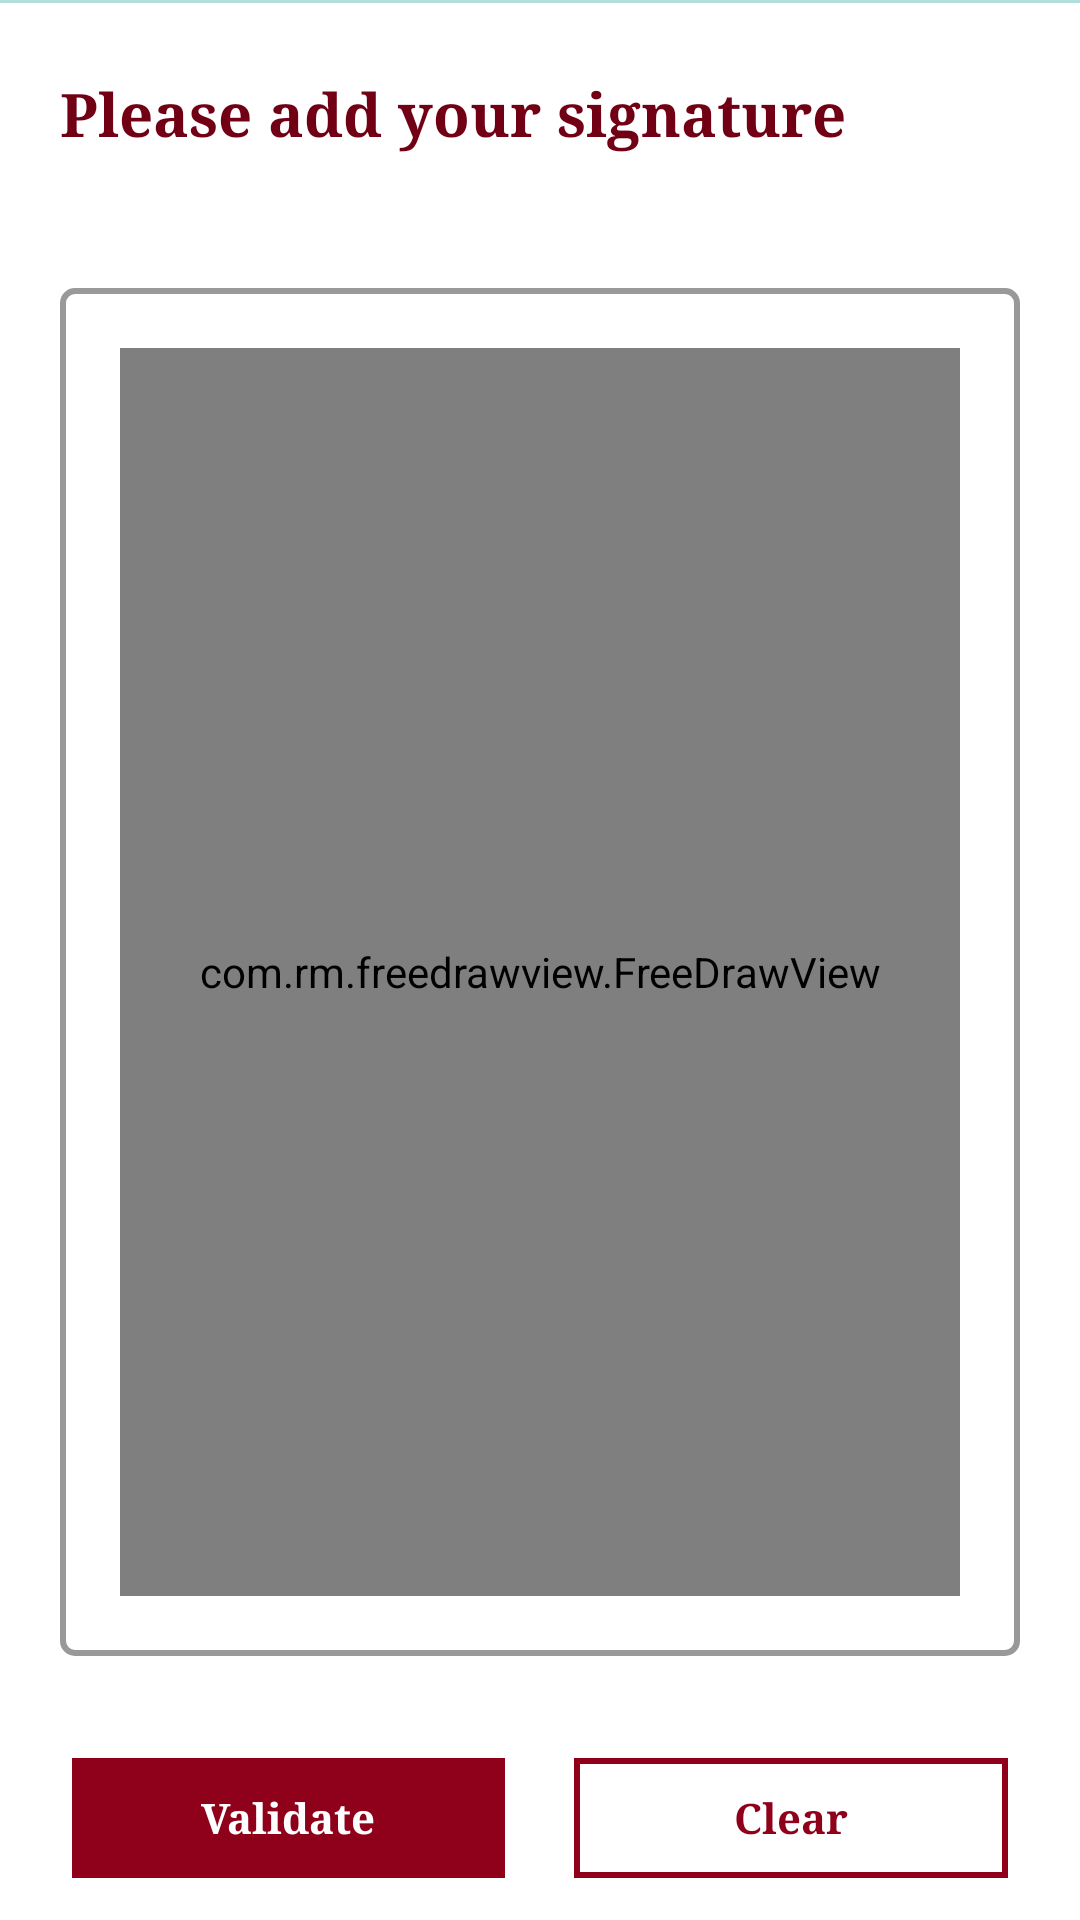

Produce the Android XML layout that renders to this screen, including the resource entries it uses.
<!-- AndroidManifest.xml: application theme AppTheme -->
<!-- res/layout/signature.xml -->
<?xml version="1.0" encoding="utf-8"?>
<RelativeLayout xmlns:android="http://schemas.android.com/apk/res/android"
    xmlns:app="http://schemas.android.com/apk/res-auto"
    android:layout_width="match_parent"
    android:layout_height="match_parent"
    android:background="@android:color/white"
    android:orientation="vertical">

    <LinearLayout
        android:layout_width="match_parent"
        android:layout_height="wrap_content"
        android:orientation="horizontal"
        android:id="@+id/layoutTitle"
        android:paddingBottom="@dimen/spacing_middle"
        android:paddingLeft="@dimen/spacing_medium"
        android:paddingRight="@dimen/spacing_medium"
        android:paddingTop="@dimen/spacing_middle">

        <View
            android:layout_width="@dimen/spacing_large"
            android:layout_height="0dp" />

        <LinearLayout
            android:layout_width="0dp"
            android:layout_height="wrap_content"
            android:layout_gravity="center_vertical"
            android:layout_weight="1"
            android:orientation="vertical">

            <TextView
                android:layout_width="wrap_content"
                android:layout_height="match_parent"
                android:text="Please add your signature "
                android:textAppearance="@style/Base.TextAppearance.AppCompat.Title"
                android:textColor="@color/garnet_400"
                android:textStyle="bold"
                app:fontFamily="serif" />


        </LinearLayout>



        <ImageButton
            android:id="@+id/bt_close"
            android:layout_width="?attr/actionBarSize"
            android:layout_height="?attr/actionBarSize"
            android:background="?attr/selectableItemBackgroundBorderless"
            android:tint="@color/grey_60"
            app:srcCompat="@drawable/ic_close" />

    </LinearLayout>

    <View
        android:layout_width="match_parent"
        android:layout_height="1dp"
        android:background="@color/teal_100" />



        <LinearLayout
            android:layout_width="match_parent"
            android:layout_height="match_parent"
            android:orientation="vertical"
            android:layout_below="@+id/layoutTitle"
            android:layout_above="@+id/layoutButtons"
            android:padding="@dimen/spacing_mlarge"
            android:layout_margin="20dp"
            android:background="@drawable/my_border">

            <com.rm.freedrawview.FreeDrawView
                android:id="@+id/your_id"
                android:layout_width="match_parent"
                android:layout_height="match_parent"
                android:background="@android:color/transparent"
                app:paintAlpha="255"
                app:paintColor="@color/grey_1000"
                app:paintWidth="4dp"
                app:resizeBehaviour="crop"/>
        </LinearLayout>


    <View
        android:layout_width="match_parent"
        android:layout_height="1dp"
        android:background="@color/teal_100" />

    <LinearLayout
        android:layout_width="match_parent"
        android:layout_height="wrap_content"
        android:orientation="horizontal"
        android:weightSum="2"
        android:id="@+id/layoutButtons"
        android:layout_alignParentBottom="true"
        android:paddingBottom="@dimen/spacing_middle"
        android:paddingLeft="@dimen/spacing_mlarge"
        android:paddingRight="@dimen/spacing_mlarge"
        android:paddingTop="@dimen/spacing_middle">

        <Button
            android:id="@+id/bt_accept"
            style="@style/Button.Primary.Borderless"
            android:layout_width="0dp"
            android:layout_height="wrap_content"
            android:layout_weight="1"
            android:background="@drawable/btn_rect_teal"
            android:text="Validate"
            android:textAllCaps="false"
            android:textStyle="bold"
            android:textColor="@android:color/white"
            app:fontFamily="serif" />

        <View
            android:layout_width="@dimen/spacing_large"
            android:layout_height="0dp" />

        <Button
            android:id="@+id/bt_decline"
            style="@style/Button.Primary.Borderless"
            android:layout_width="0dp"
            android:layout_height="wrap_content"
            android:layout_weight="1"
            android:background="@drawable/btn_rect_teal_outline"
            android:text="Clear"
            android:textStyle="bold"
            android:textAllCaps="false"
            android:textColor="@color/garnet_300"
            app:fontFamily="serif" />

    </LinearLayout>

</RelativeLayout>
<!-- resources referenced by this layout -->
<resources>
  <color name="garnet_300">#8f001a</color>
  <color name="garnet_400">#720014</color>
  <color name="grey_1000">#1a1a1a</color>
  <color name="grey_60">#666666</color>
  <color name="teal_100">#B2DFDB</color>
  <dimen name="spacing_large">15dp</dimen>
  <dimen name="spacing_medium">5dp</dimen>
  <dimen name="spacing_middle">10dp</dimen>
  <dimen name="spacing_mlarge">20dp</dimen>
  <!-- drawable btn_rect_teal (drawable-v24) -->
  <?xml version="1.0" encoding="utf-8"?>
  <selector xmlns:android="http://schemas.android.com/apk/res/android">
      <item android:state_pressed="true">
  
          <layer-list>
              <item android:bottom="4dp" android:left="4dp" android:right="4dp" android:top="4dp">
                  <shape android:shape="rectangle">
                      <solid android:color="@color/garnet_500" />
                      <padding android:bottom="0dp" android:left="0dp" android:right="0dp" android:top="0dp" />
                      <size android:width="110dp" android:height="40dp" />
                  </shape>
              </item>
          </layer-list>
  
      </item>
      <item android:state_focused="true">
  
          <layer-list>
              <item android:bottom="4dp" android:left="4dp" android:right="4dp" android:top="4dp">
                  <shape android:shape="rectangle">
                      <solid android:color="@color/garnet_500" />
                      <padding android:bottom="0dp" android:left="0dp" android:right="0dp" android:top="0dp" />
                      <size android:width="110dp" android:height="40dp" />
                  </shape>
              </item>
          </layer-list>
  
      </item>
  
      <item>
  
          <layer-list>
              <item android:bottom="4dp" android:left="4dp" android:right="4dp" android:top="4dp">
                  <shape android:shape="rectangle">
                      <solid android:color="@color/garnet_300" />
                      <padding android:bottom="0dp" android:left="0dp" android:right="0dp" android:top="0dp" />
                      <size android:width="110dp" android:height="40dp" />
                  </shape>
              </item>
          </layer-list>
  
      </item>
  </selector>
  <!-- drawable btn_rect_teal_outline: vector/xml drawable (drawable-v24, 2260 chars, omitted) -->
  <!-- drawable my_border (drawable) -->
  <shape xmlns:android="http://schemas.android.com/apk/res/android">
      <stroke android:width="2dp" android:color="@color/grey_40" />
      <solid android:color="@android:color/white" />
      <padding android:left="7dp" android:top="7dp"
          android:right="7dp" android:bottom="7dp" />
      <corners android:radius="4dp" />
  </shape>
  <style name="Button.Primary.Borderless" parent="@style/Widget.AppCompat.Button.Borderless.Colored">
          <item name="android:textColor">@color/colorPrimary</item>
      </style>
  <style name="AppTheme" parent="Theme.AppCompat.Light.NoActionBar">
          
          <item name="colorPrimary">@color/colorPrimary</item>
          <item name="colorPrimaryDark">@color/colorPrimaryDark</item>
          <item name="colorAccent">@color/colorAccent</item>
      </style>
  <color name="garnet_500">#55000f</color>
  <color name="grey_40">#999999</color>
  <color name="colorPrimary">#1976D2</color>
  <color name="colorPrimaryDark">#1565C0</color>
  <color name="colorAccent">#FF4081</color>
</resources>
